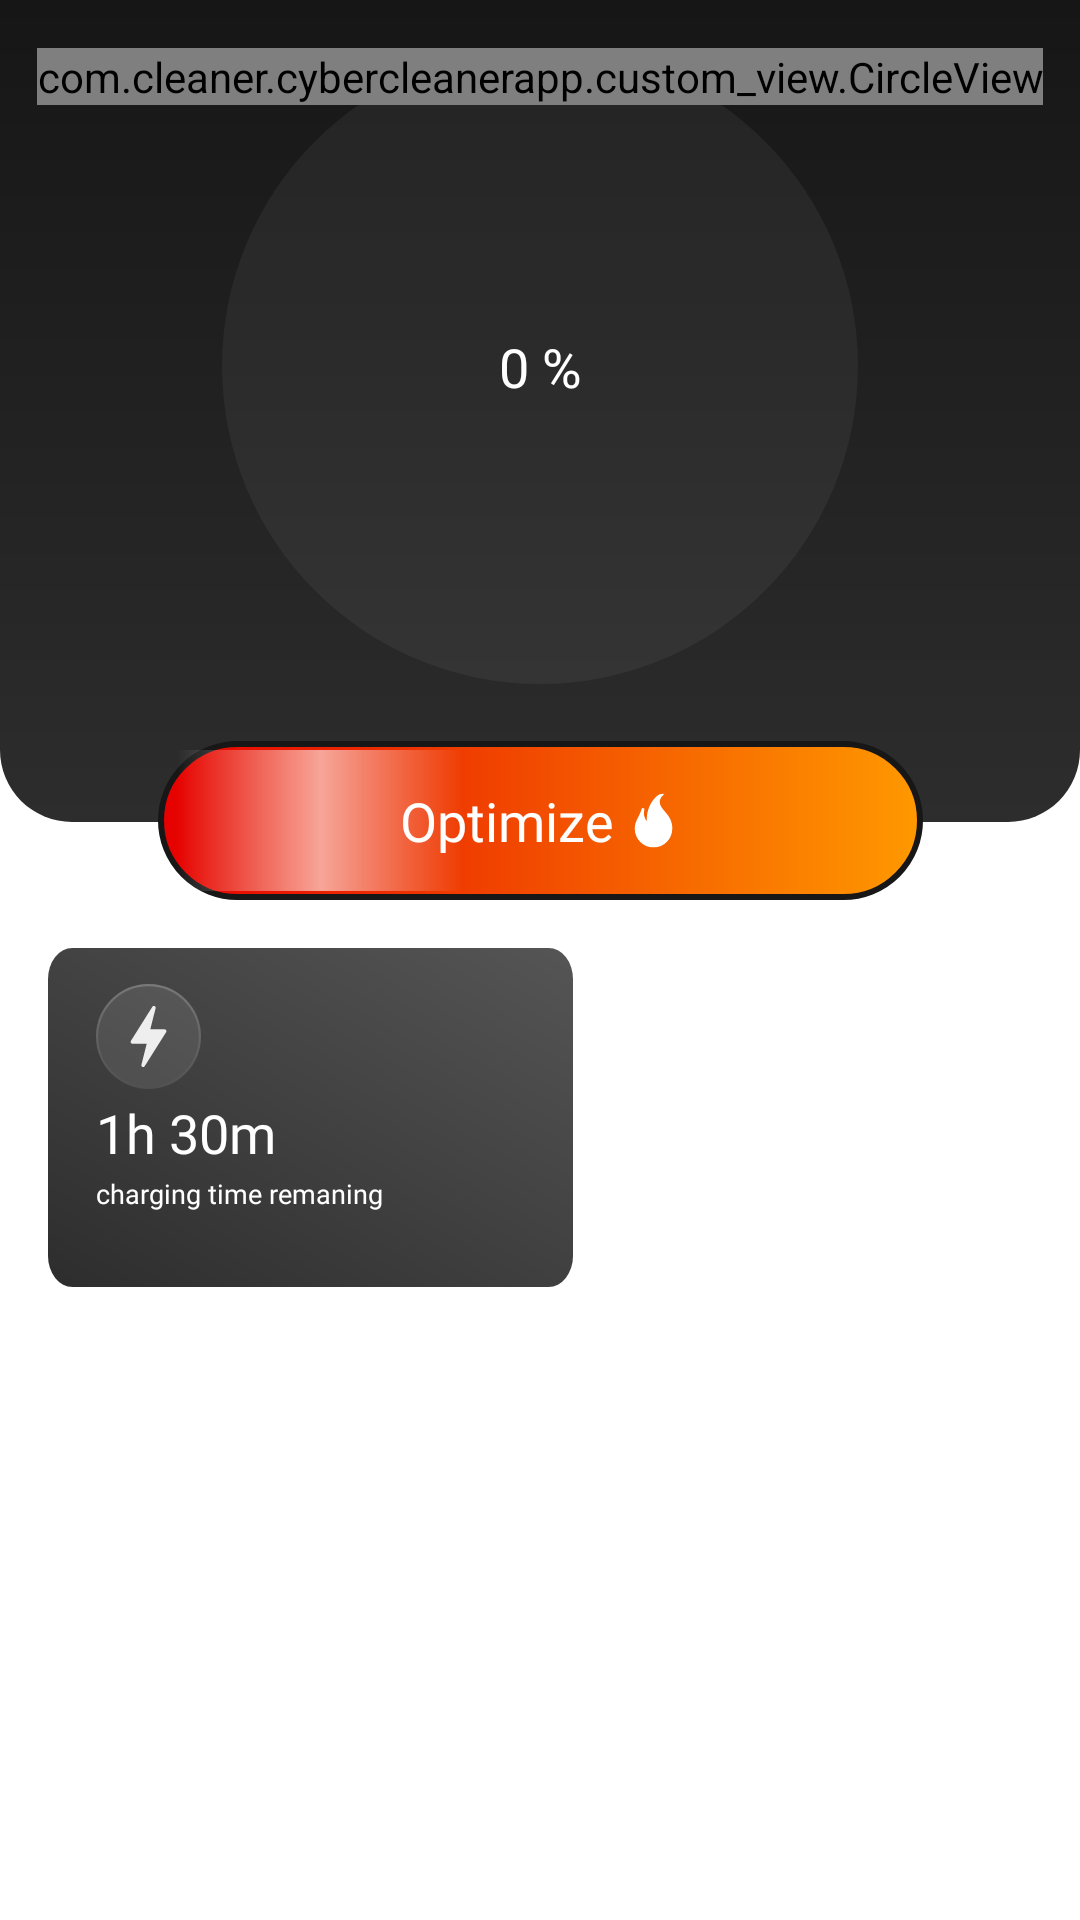

Produce the Android XML layout that renders to this screen, including the resource entries it uses.
<!-- AndroidManifest.xml: application theme Theme.CyberCleanerApp -->
<!-- res/layout/battery_saver_fragment.xml -->
<?xml version="1.0" encoding="utf-8"?>
<LinearLayout xmlns:android="http://schemas.android.com/apk/res/android"
    xmlns:app="http://schemas.android.com/apk/res-auto"
    xmlns:tools="http://schemas.android.com/tools"
    android:layout_width="match_parent"
    android:layout_height="match_parent"
    android:orientation="vertical"
    tools:context=".ui.phone_booster.PhoneBoosterFragment">

    <androidx.constraintlayout.widget.ConstraintLayout
        android:layout_width="match_parent"
        android:layout_height="wrap_content">

        <androidx.constraintlayout.widget.ConstraintLayout
            android:id="@+id/constraintLayout"
            android:layout_width="match_parent"
            android:layout_height="wrap_content"
            android:layout_marginBottom="26dp"
            android:background="@drawable/bg_gradient_item"
            android:includeFontPadding="false"
            android:paddingTop="16dp"
            android:paddingBottom="46dp"
            app:layout_constraintBottom_toBottomOf="parent"
            app:layout_constraintEnd_toEndOf="parent"
            app:layout_constraintStart_toStartOf="parent"
            app:layout_constraintTop_toTopOf="parent">

            <ImageView
                android:id="@+id/image_circle_1"
                android:layout_width="@dimen/first_circle_size"
                android:layout_height="@dimen/first_circle_size"
                android:src="@drawable/circle_1_fiol"
                app:layout_constraintEnd_toEndOf="parent"
                app:layout_constraintStart_toStartOf="parent"
                app:layout_constraintTop_toTopOf="@+id/linearLayoutColor" />

            <TextView
                android:id="@+id/batteryText"
                android:layout_width="wrap_content"
                android:layout_height="wrap_content"
                android:fontFamily="@font/ubuntu_bold"
                android:text="0 %"
                android:textColor="@color/white"
                android:textSize="@dimen/progress_main_text"
                app:layout_constraintBottom_toBottomOf="@+id/image_circle_1"
                app:layout_constraintEnd_toEndOf="@+id/image_circle_1"
                app:layout_constraintStart_toStartOf="@+id/image_circle_1"
                app:layout_constraintTop_toTopOf="@+id/image_circle_1" />

            <com.cleaner.cybercleanerapp.custom_view.CircleView
                android:id="@+id/bar_new"
                android:layout_width="wrap_content"
                android:layout_height="wrap_content"
                app:layout_constraintEnd_toEndOf="parent"
                app:layout_constraintStart_toStartOf="parent"
                app:layout_constraintTop_toTopOf="@+id/image_circle_1" />

            <LinearLayout
                android:id="@+id/linearLayoutColor"
                android:layout_width="@dimen/first_circle_size"
                android:layout_height="@dimen/first_circle_size"
                android:gravity="center"
                android:visibility="gone"
                app:layout_constraintEnd_toEndOf="parent"
                app:layout_constraintStart_toStartOf="parent"
                app:layout_constraintTop_toTopOf="parent">

                <androidx.constraintlayout.widget.ConstraintLayout
                    android:layout_width="@dimen/second_circle_size"
                    android:layout_height="@dimen/second_circle_size"
                    android:background="@drawable/circle_1_fiol"
                    android:gravity="center"
                    android:visibility="visible"
                    app:layout_constraintEnd_toEndOf="parent"
                    app:layout_constraintStart_toStartOf="parent"
                    app:layout_constraintTop_toTopOf="parent">

                </androidx.constraintlayout.widget.ConstraintLayout>
            </LinearLayout>

            <ImageView
                android:id="@+id/loadIcon"
                android:layout_width="96dp"
                android:layout_height="96dp"
                android:padding="20dp"
                android:src="@drawable/ic_tab_battery_active"
                android:visibility="gone"
                app:layout_constraintBottom_toBottomOf="@+id/image_circle_1"
                app:layout_constraintEnd_toEndOf="parent"
                app:layout_constraintStart_toStartOf="parent"
                app:layout_constraintTop_toTopOf="@+id/image_circle_1" />


        </androidx.constraintlayout.widget.ConstraintLayout>

        <androidx.constraintlayout.widget.ConstraintLayout
            android:id="@+id/btn_form"
            android:layout_width="wrap_content"
            android:layout_height="0dp"
            android:gravity="center"
            app:layout_constraintBottom_toBottomOf="parent"
            app:layout_constraintEnd_toEndOf="parent"
            app:layout_constraintStart_toStartOf="parent">

            <LinearLayout
                android:id="@+id/btn_start"
                android:layout_width="255dp"
                android:layout_height="53dp"
                android:background="@drawable/main_btn_bg_black_stroke"
                android:clickable="true"
                android:gravity="center"
                app:layout_constraintStart_toStartOf="parent"
                app:layout_constraintTop_toTopOf="parent">

                <TextView
                    android:layout_width="wrap_content"
                    android:layout_height="wrap_content"
                    android:fontFamily="@font/ubuntu_regular"
                    android:text="Optimize"
                    android:textAlignment="center"
                    android:textColor="@color/white"
                    android:textSize="18sp" />

                <ImageView
                    android:layout_width="wrap_content"
                    android:layout_height="wrap_content"
                    android:layout_marginStart="4dp"
                    android:src="@drawable/ic_fire_white" />
            </LinearLayout>

            <ImageView
                android:id="@+id/image_blick"
                android:layout_width="wrap_content"
                android:layout_height="0dp"
                android:layout_marginTop="3dp"
                android:layout_marginBottom="3dp"
                android:src="@drawable/ic_shine"
                app:layout_constraintBottom_toBottomOf="parent"
                app:layout_constraintStart_toStartOf="@+id/btn_start"
                app:layout_constraintTop_toTopOf="parent" />

        </androidx.constraintlayout.widget.ConstraintLayout>

    </androidx.constraintlayout.widget.ConstraintLayout>

    <androidx.constraintlayout.widget.ConstraintLayout
        android:layout_width="match_parent"
        android:layout_height="wrap_content" />

    <LinearLayout
        android:layout_width="175dp"
        android:layout_height="@dimen/battery_dialog_size"
        android:layout_marginLeft="16dp"
        android:layout_marginTop="16dp"
        android:layout_marginRight="16dp"
        android:background="@drawable/ic_middle_block"
        android:orientation="horizontal">

        <LinearLayout
            android:layout_width="wrap_content"
            android:layout_height="match_parent"
            android:layout_marginStart="16dp"
            android:layout_marginTop="12dp"
            android:layout_marginEnd="16dp"
            android:layout_marginBottom="12dp"
            android:layout_weight="1"
            android:orientation="vertical">

            <ImageView
                android:layout_width="@dimen/booster_icon_size"
                android:layout_height="@dimen/booster_icon_size"
                android:src="@drawable/ic_block_icon__5_" />

            <TextView
                android:id="@+id/timeBattery"
                android:layout_width="match_parent"
                android:layout_height="wrap_content"
                android:layout_marginTop="@dimen/junk_title_margin"
                android:fontFamily="@font/ubuntu_medium"
                android:includeFontPadding="false"
                android:text="1h 30m"
                android:textColor="@color/white"
                android:textSize="@dimen/booster_title_text" />

            <TextView
                android:layout_width="match_parent"
                android:layout_height="wrap_content"
                android:layout_marginTop="4dp"
                android:fontFamily="@font/ubuntu_bold"
                android:includeFontPadding="false"
                android:text="charging time remaning"
                android:textColor="@color/white"
                android:textSize="@dimen/booster_subtitle_text" />
        </LinearLayout>

    </LinearLayout>


</LinearLayout>
<!-- resources referenced by this layout -->
<resources>
  <dimen name="battery_dialog_size">113dp</dimen>
  <dimen name="booster_icon_size">35dp</dimen>
  <dimen name="booster_subtitle_text">9sp</dimen>
  <dimen name="booster_title_text">18sp</dimen>
  <dimen name="first_circle_size">212dp</dimen>
  <dimen name="junk_title_margin">5dp</dimen>
  <dimen name="progress_main_text">18sp</dimen>
  <dimen name="second_circle_size">190dp</dimen>
  <!-- drawable bg_gradient_item (drawable) -->
  <?xml version="1.0" encoding="utf-8"?>
  <shape xmlns:android="http://schemas.android.com/apk/res/android">
      <gradient
          android:startColor="#161616"
          android:angle="-90"
          android:endColor="#2D2D2D" />
      <corners android:bottomLeftRadius="24dp" android:bottomRightRadius="24dp"/>
  </shape>
  <!-- drawable circle_1_fiol (drawable) -->
  <?xml version="1.0" encoding="utf-8"?>
  <shape xmlns:android="http://schemas.android.com/apk/res/android">
      <solid android:color="#0DFFFFFF"/>
      <corners android:radius="1000dp"/>
  </shape>
  <!-- drawable ic_middle_block (drawable) -->
  <vector xmlns:android="http://schemas.android.com/apk/res/android"
      xmlns:aapt="http://schemas.android.com/aapt"
      android:width="343dp"
      android:height="175dp"
      android:viewportWidth="343"
      android:viewportHeight="175">
    <path
        android:pathData="M16,0L327,0A16,16 0,0 1,343 16L343,159A16,16 0,0 1,327 175L16,175A16,16 0,0 1,0 159L0,16A16,16 0,0 1,16 0z"
        android:fillColor="#ffffff"
        android:fillAlpha="0.1"/>
    <path
        android:pathData="M16,0L327,0A16,16 0,0 1,343 16L343,159A16,16 0,0 1,327 175L16,175A16,16 0,0 1,0 159L0,16A16,16 0,0 1,16 0z">
      <aapt:attr name="android:fillColor">
        <gradient 
            android:startY="1.81534E-5"
            android:startX="343"
            android:endY="273.393"
            android:endX="221.621"
            android:type="linear">
          <item android:offset="0" android:color="#FF555555"/>
          <item android:offset="1" android:color="#FF2D2D2D"/>
        </gradient>
      </aapt:attr>
    </path>
  </vector>
  <!-- drawable ic_shine (drawable) -->
  <vector xmlns:android="http://schemas.android.com/apk/res/android"
      xmlns:aapt="http://schemas.android.com/aapt"
      android:width="108dp"
      android:height="53dp"
      android:viewportWidth="108"
      android:viewportHeight="53">
    <path
        android:pathData="M0,0h108v53h-108z"
        android:strokeAlpha="0.6"
        android:fillAlpha="0.6">
      <aapt:attr name="android:fillColor">
        <gradient 
            android:startY="26.8118"
            android:startX="108"
            android:endY="26.8118"
            android:endX="-1.55266E-6"
            android:type="linear">
          <item android:offset="0" android:color="#00FFFFFF"/>
          <item android:offset="0.495548" android:color="#FFFFFFFF"/>
          <item android:offset="1" android:color="#00FFFFFF"/>
        </gradient>
      </aapt:attr>
    </path>
  </vector>
  <!-- drawable main_btn_bg_black_stroke (drawable) -->
  <?xml version="1.0" encoding="utf-8"?>
  <ripple xmlns:android="http://schemas.android.com/apk/res/android"
      xmlns:tools="http://schemas.android.com/tools"
      android:color="@color/white"
      tools:targetApi="lollipop"> 
      <item android:id="@android:id/background">
          <shape xmlns:android="http://schemas.android.com/apk/res/android">
              <corners android:radius="40dp"/>
              <gradient
                  android:startColor="#FF9900"
                  android:angle="180"
                  android:endColor="#E50000" />
              <stroke android:width="2dp" android:color="#171717"/>
          </shape>
      </item>
  </ripple>
  <style name="Theme.CyberCleanerApp" parent="Theme.MaterialComponents.Light.NoActionBar">
          
          <item name="colorPrimary">#161616
          </item>
          
          <item name="android:statusBarColor" tools:targetApi="l">#161616</item>
          
      </style>
  <!-- not gathered from this repository: default colours our renderer supplied (Android Studio template values) -->
  <color name="white">#FFFFFFFF</color>
</resources>
